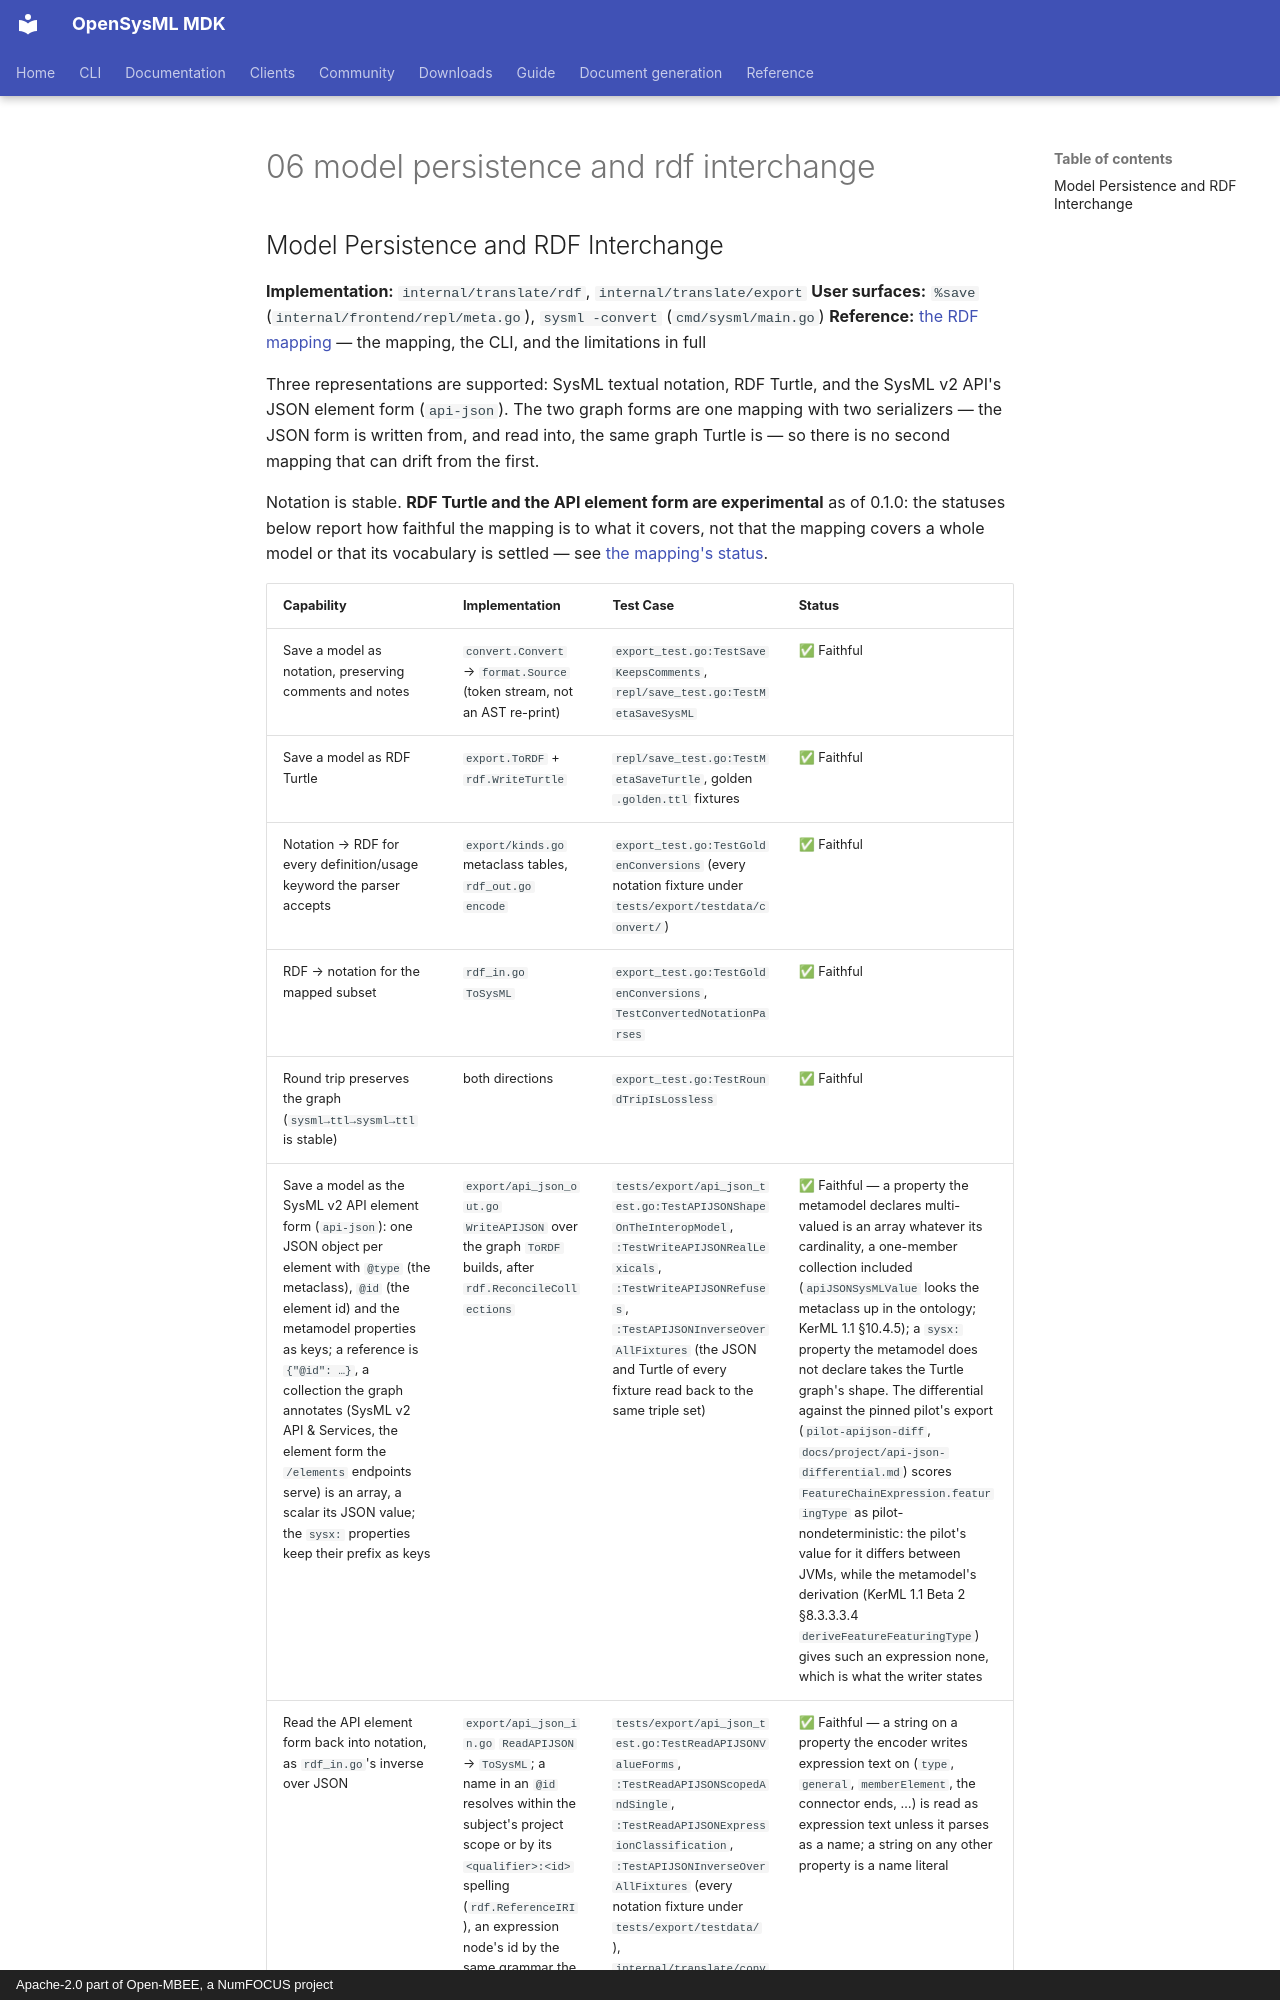

repository: Open-MBEE/OpenSysML · page: project/spec-compliance/06-model-persistence-and-rdf-interchange/index.html · generator: mkdocs · copyright: Apache-2.0 part of Open-MBEE, a NumFOCUS project

## Model Persistence and RDF Interchange

**Implementation:** `internal/translate/rdf`, `internal/translate/export`
**User surfaces:** `%save` (`internal/frontend/repl/meta.go`), `sysml -convert` (`cmd/sysml/main.go`)
**Reference:** [the RDF mapping](../reference/rdf-mapping.md) — the mapping, the CLI, and the limitations in full

Three representations are supported: SysML textual notation, RDF Turtle, and the SysML v2
API's JSON element form (`api-json`). The two graph forms are one mapping with two
serializers — the JSON form is written from, and read into, the same graph Turtle is — so
there is no second mapping that can drift from the first.

Notation is stable. **RDF Turtle and the API element form are experimental** as of 0.1.0: the statuses below
report how faithful the mapping is to what it covers, not that the mapping covers
a whole model or that its vocabulary is settled — see
[the mapping's status](../reference/rdf-mapping.md#status-experimental).
